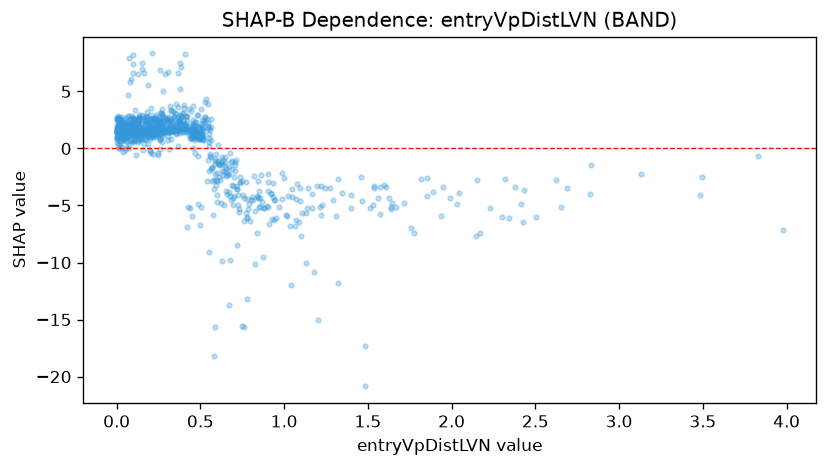

The table this chart was drawn from, first rows:
feature_value, shap_value
0.012, 1.541
0.067, 1.749
0.545, 2.227
0.125, 1.674
0.839, -4.152
0.563, 0.76
0.269, 1.606
0.181, 1.531
0.046, 1.578
1.599, -3.196
0.046, 1.072
0.143, 1.295
0.517, 1.033
0.261, 1.519
0.07, 1.557
0.227, 1.777
0.092, 1.377
0.389, 1.483
0.171, 1.23
0.319, 1.403
0.877, -5.239
0.031, 1.324
0.373, 2.432
0.077, 1.54
0.792, -4.898
0.878, -5.18
0.174, 1.566
0.717, -3.584
0.17, 1.671
0.507, 1.748
1.891, -3.799
0.114, 1.301
0.041, 1.508
0.285, 1.62
0.228, 2.263
0.17, 1.357
0.551, 0.8986
0.414, 1.418
0.348, 1.797
0.508, 0.7531
2.23, -5.245
0.202, 1.414
0.252, 1.241
0.116, 1.421
0.104, 1.288
0.15, 0.9477
0.203, 1.542
0.006, 1.39
0.307, 1.465
0.094, 1.836
0.027, 1.296
0.858, -4.353
0.654, -1.622
0.248, -0.3578
1.205, -15.04
0.487, 1.239
0.366, 1.682
0.554, 1.758
0.636, -2.357
0.555, 1.657
... 990 more rows
